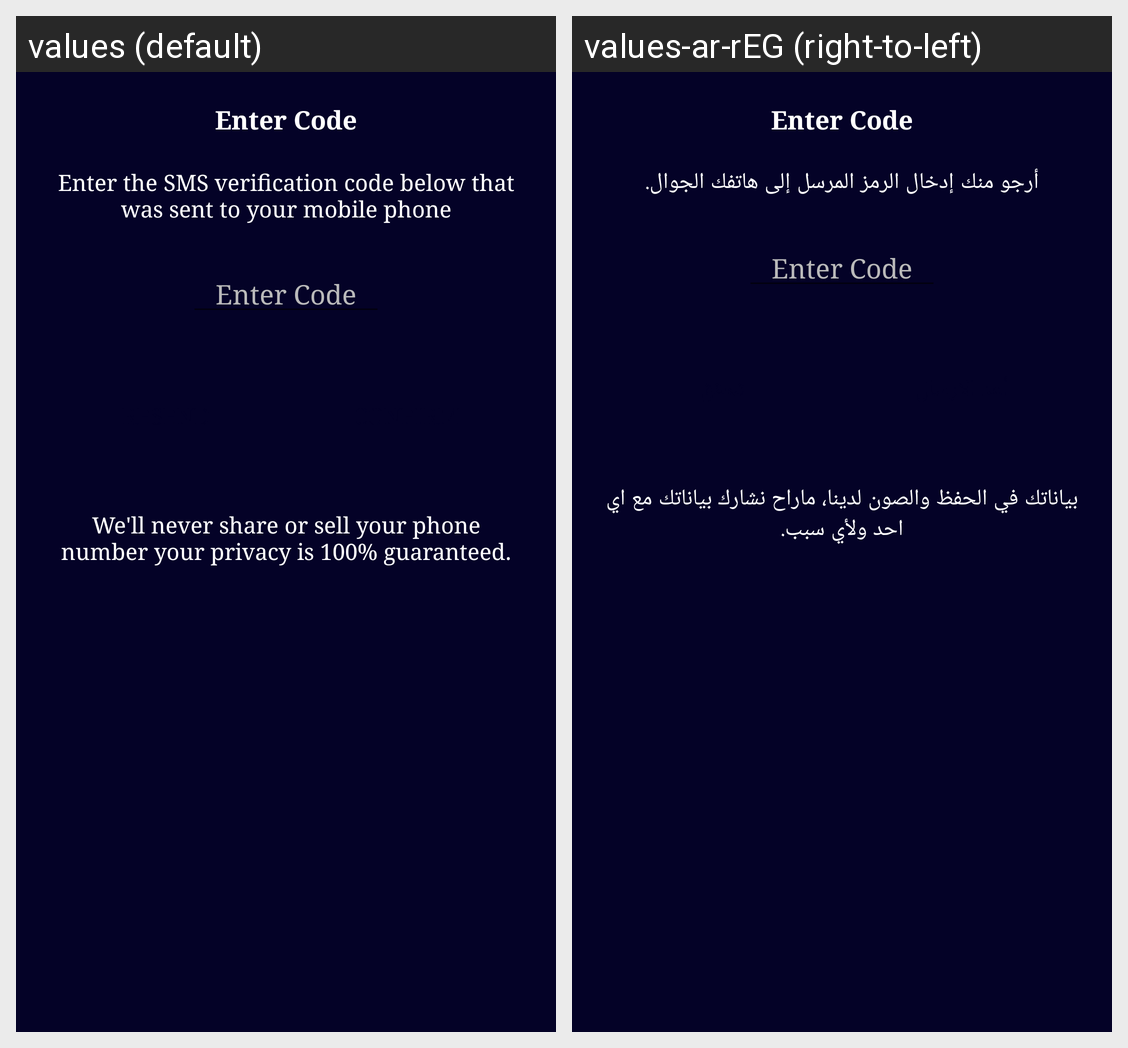

The Android screen above is rendered under two locales of the same app. Produce the string resources it draws, with the default and per-locale values.
Android screen res/layout/fragment_code_verification.xml rendered under 2 locales, left to right: values (default), values-ar-rEG (right-to-left). Device: Nexus 5 (rendered at 1080×1920; each locale shown at half size, 540×960, under a caption strip naming it); theme AppTheme.
Strings drawn on this screen, with the default value and each locale's value (text and hints the layout hard-codes, and strings that could not be matched under every locale, appear in the picture but are not listed):

enter_code
  values: Enter Code
  values-ar-rEG: Enter Code

enter_the_sms_verification_code_below_that_was_sent_to_your_mobile_phone
  values: Enter the SMS verification code below that was sent to your mobile phone
  values-ar-rEG: أرجو منك إدخال الرمز المرسل إلى هاتفك الجوال.

we_ll_never_share_or_sell_your_phone_number_your_privacy_is_100_guaranteed
  values: We'll never share or sell your phone number your privacy is 100% guaranteed.
  values-ar-rEG: بياناتك في الحفظ والصون لدينا، ماراح نشارك بياناتك مع اي احد ولأي سبب.
